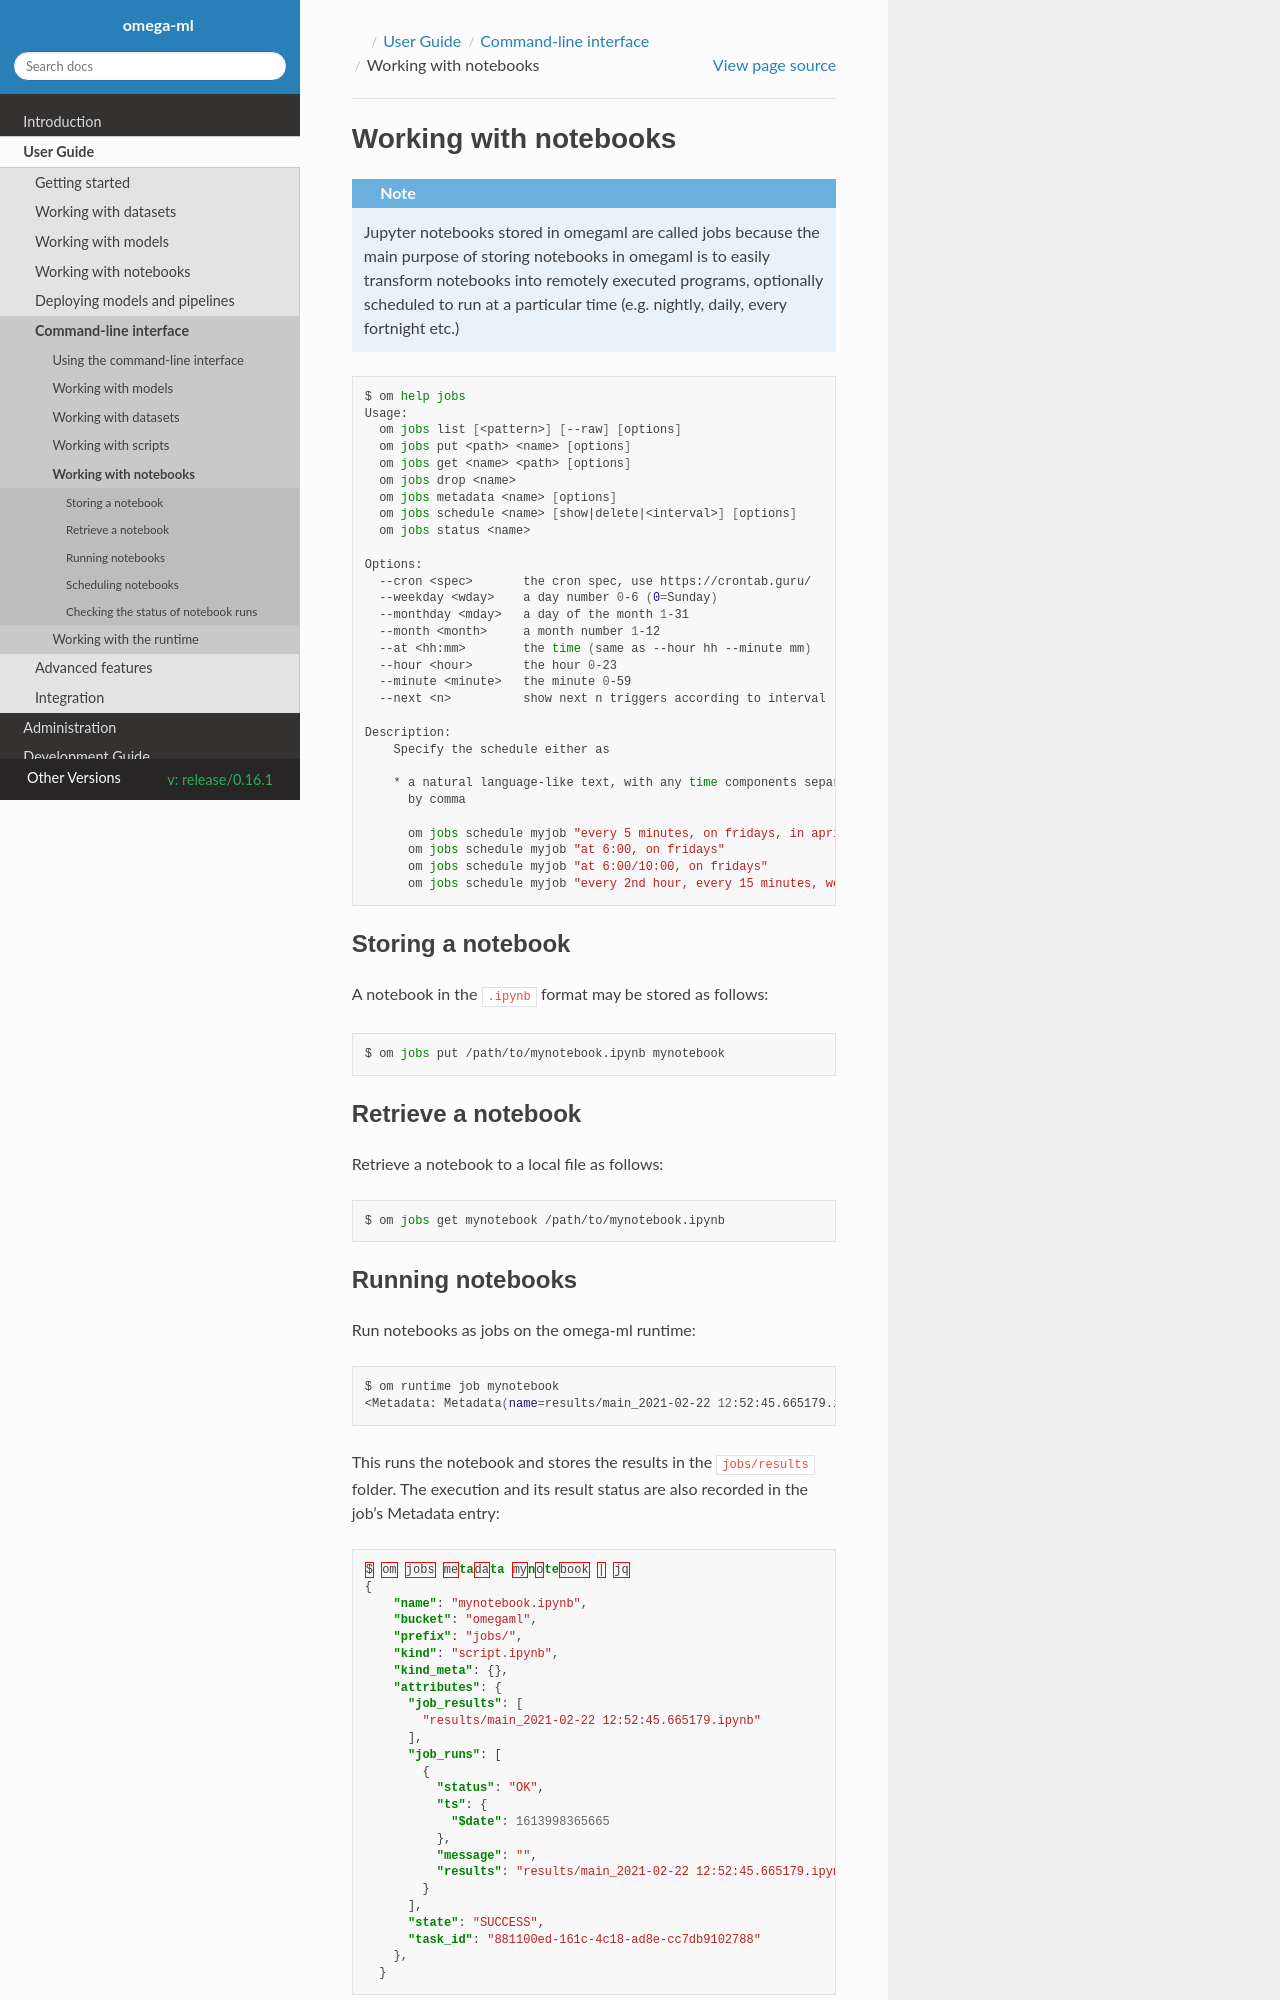

repository: omegaml/omegaml · page: docs/build/html/release/0.16.1/guide/cli/jobs.html · generator: sphinx

Working with notebooks
======================

.. note::

   Jupyter notebooks stored in omegaml are called jobs because the main purpose
   of storing notebooks in omegaml is to easily transform notebooks into
   remotely executed programs, optionally scheduled to run at a particular time
   (e.g. nightly, daily, every fortnight etc.)

.. code:: bash

    $ om help jobs
    Usage:
      om jobs list [<pattern>] [--raw] [options]
      om jobs put <path> <name> [options]
      om jobs get <name> <path> [options]
      om jobs drop <name>
      om jobs metadata <name> [options]
      om jobs schedule <name> [show|delete|<interval>] [options]
      om jobs status <name>

    Options:
      --cron <spec>       the cron spec, use https://crontab.guru/
      --weekday <wday>    a day number 0-6 (0=Sunday)
      --monthday <mday>   a day of the month 1-31
      --month <month>     a month number 1-12
      --at <hh:mm>        the time (same as --hour hh --minute mm)
      --hour <hour>       the hour 0-23
      --minute <minute>   the minute 0-59
      --next <n>          show next n triggers according to interval

    Description:
        Specify the schedule either as

        * a natural language-like text, with any time components separated
          by comma

          om jobs schedule myjob "every 5 minutes, on fridays, in april"
          om jobs schedule myjob "at 6:00, on fridays"
          om jobs schedule myjob "at 6:00/10:00, on fridays"
          om jobs schedule myjob "every 2nd hour, every 15 minutes, weekdays"


Storing a notebook
------------------

A notebook in the :code:`.ipynb` format may be stored as follows:

.. code:: bash

    $ om jobs put /path/to/mynotebook.ipynb mynotebook


Retrieve a notebook
-------------------

Retrieve a notebook to a local file as follows:

.. code:: bash

    $ om jobs get mynotebook /path/to/mynotebook.ipynb
